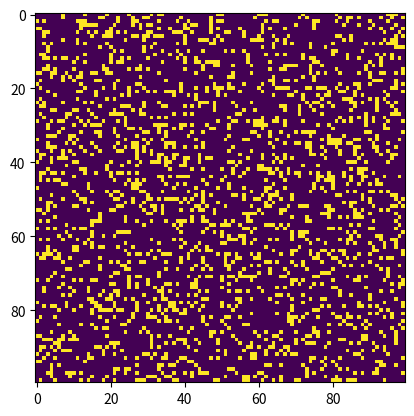

Here is the Python script that generated this plot:
#!/usr/bin/env python
# _*_ coding:utf-8 _*_
"""
 * @author: Lightwing Ng
 * email: rodney_ng@iCloud.com
 * created on Jun 23, 2018, 04:07
 * Software: PyCharm
 * Project Name: Tutorial
"""
import sys, argparse
import numpy as np
import matplotlib.pyplot as plt
import matplotlib.animation as animation

ON = 255
OFF = 0
vals = [ON, OFF]


def randomGrid(N):
    """returns a grid of NxN random values"""
    return np.random.choice(vals, N * N, p=[0.2, 0.8]).reshape(N, N)


def addGlider(i, j, grid):
    """adds a glider with top left cell at (i, j)"""
    glider = np.array([[0, 0, 255],
                       [255, 0, 255],
                       [0, 255, 255]])
    grid[i:i + 3, j:j + 3] = glider


def addGosperGliderGun(i, j, grid):
    """adds a Gosper Glider Gun with top left cell at (i, j)"""
    gun = np.zeros(11 * 38).reshape(11, 38)

    gun[5][1] = gun[5][2] = 255
    gun[6][1] = gun[6][2] = 255

    gun[3][13] = gun[3][14] = 255
    gun[4][12] = gun[4][16] = 255
    gun[5][11] = gun[5][17] = 255
    gun[6][11] = gun[6][15] = gun[6][17] = gun[6][18] = 255
    gun[7][11] = gun[7][17] = 255
    gun[8][12] = gun[8][16] = 255
    gun[9][13] = gun[9][14] = 255

    gun[1][25] = 255
    gun[2][23] = gun[2][25] = 255
    gun[3][21] = gun[3][22] = 255
    gun[4][21] = gun[4][22] = 255
    gun[5][21] = gun[5][22] = 255
    gun[6][23] = gun[6][25] = 255
    gun[7][25] = 255

    gun[3][35] = gun[3][36] = 255
    gun[4][35] = gun[4][36] = 255

    grid[i:i + 11, j:j + 38] = gun


def update(frameNum, img, grid, N):
    # copy grid since we require 8 neighbors for calculation
    # and we go line by line
    newGrid = grid.copy()
    for i in range(N):
        for j in range(N):
            # compute 8-neghbor sum
            # using toroidal boundary conditions - x and y wrap around
            # so that the simulaton takes place on a toroidal surface.
            total = int((grid[i, (j - 1) % N] + grid[i, (j + 1) % N] +
                         grid[(i - 1) % N, j] + grid[(i + 1) % N, j] +
                         grid[(i - 1) % N, (j - 1) % N] + grid[(i - 1) % N, (j + 1) % N] +
                         grid[(i + 1) % N, (j - 1) % N] + grid[(i + 1) % N, (j + 1) % N]) / 255)
            # apply Conway's rules
            if grid[i, j] == ON:
                if (total < 2) or (total > 3):
                    newGrid[i, j] = OFF
            else:
                if total == 3:
                    newGrid[i, j] = ON
    # update data
    img.set_data(newGrid)
    grid[:] = newGrid[:]
    return img,


# main() function
def main():
    # Command line args are in sys.argv[1], sys.argv[2] ..
    # sys.argv[0] is the script name itself and can be ignored
    # parse arguments
    parser = argparse.ArgumentParser(description="Runs Conway's Game of Life simulation.")
    # add arguments
    parser.add_argument('--grid-size', dest='N', required=False)
    parser.add_argument('--mov-file', dest='movfile', required=False)
    parser.add_argument('--interval', dest='interval', required=False)
    parser.add_argument('--glider', action='store_true', required=False)
    parser.add_argument('--gosper', action='store_true', required=False)
    args = parser.parse_args()

    # set grid size
    N = 100
    if args.N and int(args.N) > 8:
        N = int(args.N)

    # set animation update interval
    updateInterval = 50
    if args.interval:
        updateInterval = int(args.interval)

    # declare grid
    grid = np.array([])
    # check if "glider" demo flag is specified
    if args.glider:
        grid = np.zeros(N * N).reshape(N, N)
        addGlider(1, 1, grid)
    elif args.gosper:
        grid = np.zeros(N * N).reshape(N, N)
        addGosperGliderGun(10, 10, grid)
    else:
        # populate grid with random on/off - more off than on
        grid = randomGrid(N)

    # set up animation
    fig, ax = plt.subplots()
    img = ax.imshow(grid, interpolation='nearest')
    ani = animation.FuncAnimation(fig, update, fargs=(img, grid, N,),
                                  frames=10,
                                  interval=updateInterval,
                                  save_count=50)

    # # of frames?
    # set output file
    if args.movfile:
        ani.save(args.movfile, fps=30, extra_args=['-vcodec', 'libx264'])

    plt.show()


# call main
if __name__ == '__main__':
    main()
